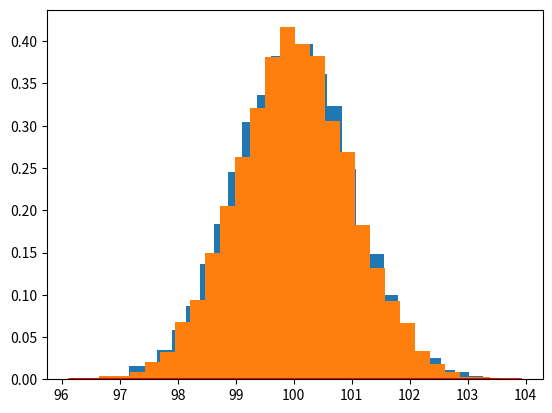

Write Python code to recreate this figure.
import numpy as np
import matplotlib.pyplot as plt
from scipy.special import rel_entr



# # generate a normal distribution with mean and std
def normal_distribution(mean, std, size):
    return np.random.normal(mean, std, size)


normal = normal_distribution(100, 1, 10000)
print(normal)
mean = 0
std = 1


def plot(data, mean, std):
    count, bins, ignored = plt.hist(data, 30, density=True)
    plt.plot(bins, 1 / (std * np.sqrt(2 * np.pi)) *
             np.exp(- (bins - mean) ** 2 / (2 * std ** 2)),
             linewidth=2, color='r')
    plt.show()


# plot the distribution
plot(normal, mean, std)

normal2 = normal_distribution(100, 1, 10000)
plot(normal2, 10, 5)


def kl_divergence(a, b):
    return sum(a[i] * np.log(a[i] / b[i]) for i in range(len(a)))


print(kl_divergence(normal, normal2))

print('KL-divergence(box_1 || box_2): %.3f ' % sum(rel_entr(normal, normal2)))


